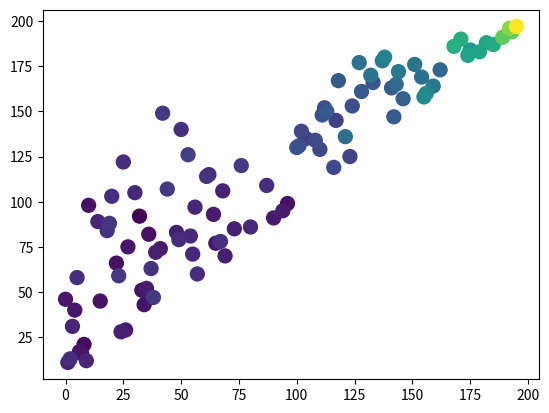

Reproduce this figure in Python. (Note: this script raises an exception after producing the figure.)
'''
层次聚类算法Hierarchical Clustering
'''
import numpy as np
import matplotlib.pyplot as plt
import scipy.cluster.hierarchy as hc

def generate_network(num_nodes, num_edges, connectivity):
    """
    Generates a random network with the specified number of nodes, edges, and connectivity.
    生成具有指定数量的节点、边缘节点和连接的随机网络。
    """
    graph = np.random.randint(0, 2, (num_nodes, num_nodes))
    return graph

def cluster_network(graph, method='ward'):
    """
    Clusters the network using the specified clustering algorithm.
    用层次聚类算法Hierarchical Clustering进行聚类
    """
    cluster_labels = hc.linkage(graph, method=method)
    return cluster_labels

def plot_clusters(cluster_labels):
    """
    Plots the clusters.
    画图
    """
    plt.figure()
    plt.scatter(cluster_labels[:, 0], cluster_labels[:,
                1], c=cluster_labels[:, 2], s=100)
    plt.show()

if __name__ == '__main__':
    num_nodes = 100
    num_edges = 1000
    connectivity = 0.5

    # Generate the network
    graph = generate_network(num_nodes, num_edges, connectivity)

    # Cluster the network
    cluster_labels = cluster_network(graph)

    # Plot the clusters
    plot_clusters(cluster_labels)

    plt.savefig('fig/clusting.png')

